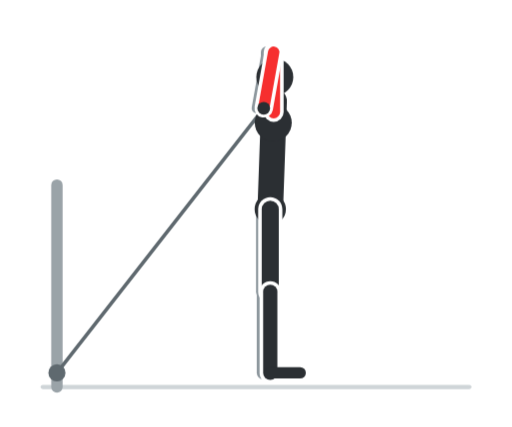
t = 0.00 s
t = 0.60 s: frame unchanged from t = 0.00 s, image omitted
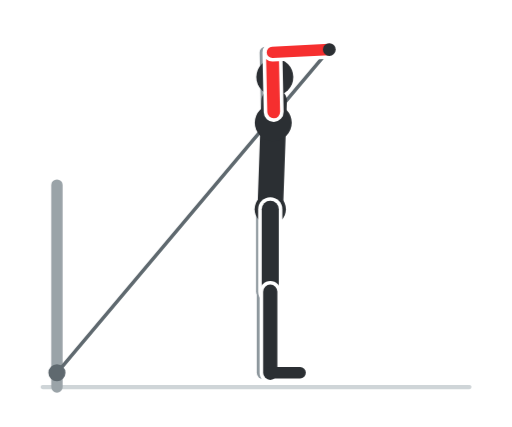
t = 1.20 s
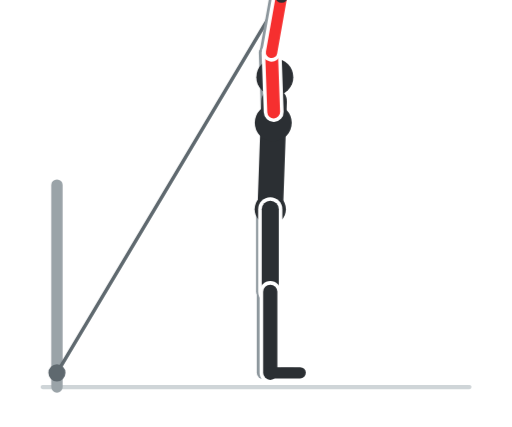
t = 1.80 s
t = 2.40 s: frame unchanged from t = 1.80 s, image omitted
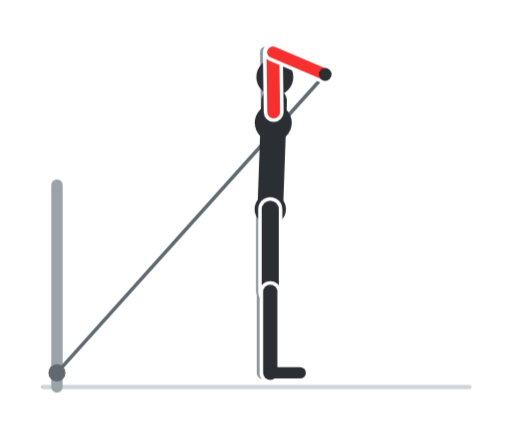
t = 3.00 s

The animated SVG that drew these frames (rendered in a browser with its animation timeline set to each time). Animation: 8 CSS @keyframes rules; one cycle of 3.60 s, repeats indefinitely.

<svg xmlns="http://www.w3.org/2000/svg" viewBox="0 0 360 300" width="360" height="300" role="img" aria-label="Estensioni sopra la testa al cavo"><style>.f{opacity:0;animation-duration:3.6s;animation-iteration-count:infinite;animation-timing-function:step-end}@keyframes k0{0.000%{opacity:1}5.556%{opacity:1}11.111%{opacity:1}16.667%{opacity:0}22.222%{opacity:0}27.778%{opacity:0}33.333%{opacity:0}38.889%{opacity:0}44.444%{opacity:0}50.000%{opacity:0}55.556%{opacity:0}61.111%{opacity:0}66.667%{opacity:0}72.222%{opacity:0}77.778%{opacity:0}83.333%{opacity:0}88.889%{opacity:0}94.444%{opacity:0}100%{opacity:1}}.f0{animation-name:k0}@keyframes k1{0.000%{opacity:0}5.556%{opacity:0}11.111%{opacity:0}16.667%{opacity:1}22.222%{opacity:0}27.778%{opacity:0}33.333%{opacity:0}38.889%{opacity:0}44.444%{opacity:0}50.000%{opacity:0}55.556%{opacity:0}61.111%{opacity:0}66.667%{opacity:0}72.222%{opacity:0}77.778%{opacity:0}83.333%{opacity:0}88.889%{opacity:0}94.444%{opacity:1}100%{opacity:0}}.f1{animation-name:k1}@keyframes k2{0.000%{opacity:0}5.556%{opacity:0}11.111%{opacity:0}16.667%{opacity:0}22.222%{opacity:1}27.778%{opacity:0}33.333%{opacity:0}38.889%{opacity:0}44.444%{opacity:0}50.000%{opacity:0}55.556%{opacity:0}61.111%{opacity:0}66.667%{opacity:0}72.222%{opacity:0}77.778%{opacity:0}83.333%{opacity:0}88.889%{opacity:1}94.444%{opacity:0}100%{opacity:0}}.f2{animation-name:k2}@keyframes k3{0.000%{opacity:0}5.556%{opacity:0}11.111%{opacity:0}16.667%{opacity:0}22.222%{opacity:0}27.778%{opacity:1}33.333%{opacity:0}38.889%{opacity:0}44.444%{opacity:0}50.000%{opacity:0}55.556%{opacity:0}61.111%{opacity:0}66.667%{opacity:0}72.222%{opacity:0}77.778%{opacity:0}83.333%{opacity:1}88.889%{opacity:0}94.444%{opacity:0}100%{opacity:0}}.f3{animation-name:k3}@keyframes k4{0.000%{opacity:0}5.556%{opacity:0}11.111%{opacity:0}16.667%{opacity:0}22.222%{opacity:0}27.778%{opacity:0}33.333%{opacity:1}38.889%{opacity:0}44.444%{opacity:0}50.000%{opacity:0}55.556%{opacity:0}61.111%{opacity:0}66.667%{opacity:0}72.222%{opacity:0}77.778%{opacity:1}83.333%{opacity:0}88.889%{opacity:0}94.444%{opacity:0}100%{opacity:0}}.f4{animation-name:k4}@keyframes k5{0.000%{opacity:0}5.556%{opacity:0}11.111%{opacity:0}16.667%{opacity:0}22.222%{opacity:0}27.778%{opacity:0}33.333%{opacity:0}38.889%{opacity:1}44.444%{opacity:0}50.000%{opacity:0}55.556%{opacity:0}61.111%{opacity:0}66.667%{opacity:0}72.222%{opacity:1}77.778%{opacity:0}83.333%{opacity:0}88.889%{opacity:0}94.444%{opacity:0}100%{opacity:0}}.f5{animation-name:k5}@keyframes k6{0.000%{opacity:0}5.556%{opacity:0}11.111%{opacity:0}16.667%{opacity:0}22.222%{opacity:0}27.778%{opacity:0}33.333%{opacity:0}38.889%{opacity:0}44.444%{opacity:1}50.000%{opacity:0}55.556%{opacity:0}61.111%{opacity:0}66.667%{opacity:1}72.222%{opacity:0}77.778%{opacity:0}83.333%{opacity:0}88.889%{opacity:0}94.444%{opacity:0}100%{opacity:0}}.f6{animation-name:k6}@keyframes k7{0.000%{opacity:0}5.556%{opacity:0}11.111%{opacity:0}16.667%{opacity:0}22.222%{opacity:0}27.778%{opacity:0}33.333%{opacity:0}38.889%{opacity:0}44.444%{opacity:0}50.000%{opacity:1}55.556%{opacity:1}61.111%{opacity:1}66.667%{opacity:0}72.222%{opacity:0}77.778%{opacity:0}83.333%{opacity:0}88.889%{opacity:0}94.444%{opacity:0}100%{opacity:0}}.f7{animation-name:k7}@media (prefers-reduced-motion:reduce){.f{animation:none}.f7{opacity:1}}</style><rect width="360" height="300" rx="16" fill="#ffffff"/><g class="f f0"><line x1="30" y1="272" x2="330" y2="272" stroke="#cfd5d8" stroke-width="3" stroke-linecap="round"/><line x1="40" y1="272" x2="40" y2="130" stroke="#9aa3a8" stroke-width="8" stroke-linecap="round"/><line x1="40" y1="262" x2="185.4" y2="76" stroke="#5f696f" stroke-width="2.5" stroke-linecap="round"/><circle cx="40" cy="262" r="6" fill="#5f696f"/><circle cx="185.4" cy="76" r="6" fill="#9aa3a8"/><line x1="185" y1="147" x2="185" y2="205" stroke="#8d979d" stroke-width="10" stroke-linecap="round"/><line x1="185" y1="205" x2="185" y2="262" stroke="#8d979d" stroke-width="9" stroke-linecap="round"/><line x1="185" y1="262" x2="206" y2="262" stroke="#8d979d" stroke-width="7" stroke-linecap="round"/><line x1="187.4" y1="78.6" x2="187.4" y2="36.6" stroke="#8d979d" stroke-width="8" stroke-linecap="round"/><line x1="187.4" y1="36.6" x2="180.4" y2="76" stroke="#8d979d" stroke-width="7" stroke-linecap="round"/><line x1="190" y1="147" x2="192.7" y2="71" stroke="#2b2f33" stroke-width="18" stroke-linecap="round"/><circle cx="192.1" cy="86.2" r="13" fill="#2b2f33"/><circle cx="190" cy="147" r="11" fill="#2b2f33"/><line x1="190" y1="147" x2="190" y2="205" stroke="#ffffff" stroke-width="17" stroke-linecap="round"/><line x1="190" y1="147" x2="190" y2="205" stroke="#2b2f33" stroke-width="12" stroke-linecap="round"/><line x1="190" y1="205" x2="190" y2="262" stroke="#ffffff" stroke-width="15" stroke-linecap="round"/><line x1="190" y1="205" x2="190" y2="262" stroke="#2b2f33" stroke-width="10" stroke-linecap="round"/><line x1="190" y1="262" x2="211" y2="262" stroke="#2b2f33" stroke-width="8" stroke-linecap="round"/><circle cx="193.2" cy="54.1" r="13" fill="#2b2f33"/><line x1="192.4" y1="78.6" x2="192.4" y2="36.6" stroke="#ffffff" stroke-width="14" stroke-linecap="round"/><line x1="192.4" y1="78.6" x2="192.4" y2="36.6" stroke="#f62f2f" stroke-width="9" stroke-linecap="round"/><line x1="192.4" y1="36.6" x2="185.4" y2="76" stroke="#ffffff" stroke-width="13" stroke-linecap="round"/><line x1="192.4" y1="36.6" x2="185.4" y2="76" stroke="#f62f2f" stroke-width="8" stroke-linecap="round"/><circle cx="185.4" cy="76" r="4.5" fill="#2b2f33"/></g><g class="f f1"><line x1="30" y1="272" x2="330" y2="272" stroke="#cfd5d8" stroke-width="3" stroke-linecap="round"/><line x1="40" y1="272" x2="40" y2="130" stroke="#9aa3a8" stroke-width="8" stroke-linecap="round"/><line x1="40" y1="262" x2="203" y2="75.1" stroke="#5f696f" stroke-width="2.5" stroke-linecap="round"/><circle cx="40" cy="262" r="6" fill="#5f696f"/><circle cx="203" cy="75.1" r="6" fill="#9aa3a8"/><line x1="185" y1="147" x2="185" y2="205" stroke="#8d979d" stroke-width="10" stroke-linecap="round"/><line x1="185" y1="205" x2="185" y2="262" stroke="#8d979d" stroke-width="9" stroke-linecap="round"/><line x1="185" y1="262" x2="206" y2="262" stroke="#8d979d" stroke-width="7" stroke-linecap="round"/><line x1="187.4" y1="78.6" x2="187.2" y2="36.6" stroke="#8d979d" stroke-width="8" stroke-linecap="round"/><line x1="187.2" y1="36.6" x2="198" y2="75.1" stroke="#8d979d" stroke-width="7" stroke-linecap="round"/><line x1="190" y1="147" x2="192.7" y2="71" stroke="#2b2f33" stroke-width="18" stroke-linecap="round"/><circle cx="192.1" cy="86.2" r="13" fill="#2b2f33"/><circle cx="190" cy="147" r="11" fill="#2b2f33"/><line x1="190" y1="147" x2="190" y2="205" stroke="#ffffff" stroke-width="17" stroke-linecap="round"/><line x1="190" y1="147" x2="190" y2="205" stroke="#2b2f33" stroke-width="12" stroke-linecap="round"/><line x1="190" y1="205" x2="190" y2="262" stroke="#ffffff" stroke-width="15" stroke-linecap="round"/><line x1="190" y1="205" x2="190" y2="262" stroke="#2b2f33" stroke-width="10" stroke-linecap="round"/><line x1="190" y1="262" x2="211" y2="262" stroke="#2b2f33" stroke-width="8" stroke-linecap="round"/><circle cx="193.2" cy="54.1" r="13" fill="#2b2f33"/><line x1="192.4" y1="78.6" x2="192.2" y2="36.6" stroke="#ffffff" stroke-width="14" stroke-linecap="round"/><line x1="192.4" y1="78.6" x2="192.2" y2="36.6" stroke="#f62f2f" stroke-width="9" stroke-linecap="round"/><line x1="192.2" y1="36.6" x2="203" y2="75.1" stroke="#ffffff" stroke-width="13" stroke-linecap="round"/><line x1="192.2" y1="36.6" x2="203" y2="75.1" stroke="#f62f2f" stroke-width="8" stroke-linecap="round"/><circle cx="203" cy="75.1" r="4.5" fill="#2b2f33"/></g><g class="f f2"><line x1="30" y1="272" x2="330" y2="272" stroke="#cfd5d8" stroke-width="3" stroke-linecap="round"/><line x1="40" y1="272" x2="40" y2="130" stroke="#9aa3a8" stroke-width="8" stroke-linecap="round"/><line x1="40" y1="262" x2="218.4" y2="66.6" stroke="#5f696f" stroke-width="2.5" stroke-linecap="round"/><circle cx="40" cy="262" r="6" fill="#5f696f"/><circle cx="218.4" cy="66.6" r="6" fill="#9aa3a8"/><line x1="185" y1="147" x2="185" y2="205" stroke="#8d979d" stroke-width="10" stroke-linecap="round"/><line x1="185" y1="205" x2="185" y2="262" stroke="#8d979d" stroke-width="9" stroke-linecap="round"/><line x1="185" y1="262" x2="206" y2="262" stroke="#8d979d" stroke-width="7" stroke-linecap="round"/><line x1="187.4" y1="78.6" x2="187" y2="36.6" stroke="#8d979d" stroke-width="8" stroke-linecap="round"/><line x1="187" y1="36.6" x2="213.4" y2="66.6" stroke="#8d979d" stroke-width="7" stroke-linecap="round"/><line x1="190" y1="147" x2="192.7" y2="71" stroke="#2b2f33" stroke-width="18" stroke-linecap="round"/><circle cx="192.1" cy="86.2" r="13" fill="#2b2f33"/><circle cx="190" cy="147" r="11" fill="#2b2f33"/><line x1="190" y1="147" x2="190" y2="205" stroke="#ffffff" stroke-width="17" stroke-linecap="round"/><line x1="190" y1="147" x2="190" y2="205" stroke="#2b2f33" stroke-width="12" stroke-linecap="round"/><line x1="190" y1="205" x2="190" y2="262" stroke="#ffffff" stroke-width="15" stroke-linecap="round"/><line x1="190" y1="205" x2="190" y2="262" stroke="#2b2f33" stroke-width="10" stroke-linecap="round"/><line x1="190" y1="262" x2="211" y2="262" stroke="#2b2f33" stroke-width="8" stroke-linecap="round"/><circle cx="193.2" cy="54.1" r="13" fill="#2b2f33"/><line x1="192.4" y1="78.6" x2="192" y2="36.6" stroke="#ffffff" stroke-width="14" stroke-linecap="round"/><line x1="192.4" y1="78.6" x2="192" y2="36.6" stroke="#f62f2f" stroke-width="9" stroke-linecap="round"/><line x1="192" y1="36.6" x2="218.4" y2="66.6" stroke="#ffffff" stroke-width="13" stroke-linecap="round"/><line x1="192" y1="36.6" x2="218.4" y2="66.6" stroke="#f62f2f" stroke-width="8" stroke-linecap="round"/><circle cx="218.4" cy="66.6" r="4.5" fill="#2b2f33"/></g><g class="f f3"><line x1="30" y1="272" x2="330" y2="272" stroke="#cfd5d8" stroke-width="3" stroke-linecap="round"/><line x1="40" y1="272" x2="40" y2="130" stroke="#9aa3a8" stroke-width="8" stroke-linecap="round"/><line x1="40" y1="262" x2="228.6" y2="52.2" stroke="#5f696f" stroke-width="2.5" stroke-linecap="round"/><circle cx="40" cy="262" r="6" fill="#5f696f"/><circle cx="228.6" cy="52.2" r="6" fill="#9aa3a8"/><line x1="185" y1="147" x2="185" y2="205" stroke="#8d979d" stroke-width="10" stroke-linecap="round"/><line x1="185" y1="205" x2="185" y2="262" stroke="#8d979d" stroke-width="9" stroke-linecap="round"/><line x1="185" y1="262" x2="206" y2="262" stroke="#8d979d" stroke-width="7" stroke-linecap="round"/><line x1="187.4" y1="78.6" x2="186.8" y2="36.6" stroke="#8d979d" stroke-width="8" stroke-linecap="round"/><line x1="186.8" y1="36.6" x2="223.6" y2="52.2" stroke="#8d979d" stroke-width="7" stroke-linecap="round"/><line x1="190" y1="147" x2="192.7" y2="71" stroke="#2b2f33" stroke-width="18" stroke-linecap="round"/><circle cx="192.1" cy="86.2" r="13" fill="#2b2f33"/><circle cx="190" cy="147" r="11" fill="#2b2f33"/><line x1="190" y1="147" x2="190" y2="205" stroke="#ffffff" stroke-width="17" stroke-linecap="round"/><line x1="190" y1="147" x2="190" y2="205" stroke="#2b2f33" stroke-width="12" stroke-linecap="round"/><line x1="190" y1="205" x2="190" y2="262" stroke="#ffffff" stroke-width="15" stroke-linecap="round"/><line x1="190" y1="205" x2="190" y2="262" stroke="#2b2f33" stroke-width="10" stroke-linecap="round"/><line x1="190" y1="262" x2="211" y2="262" stroke="#2b2f33" stroke-width="8" stroke-linecap="round"/><circle cx="193.2" cy="54.1" r="13" fill="#2b2f33"/><line x1="192.4" y1="78.6" x2="191.8" y2="36.6" stroke="#ffffff" stroke-width="14" stroke-linecap="round"/><line x1="192.4" y1="78.6" x2="191.8" y2="36.6" stroke="#f62f2f" stroke-width="9" stroke-linecap="round"/><line x1="191.8" y1="36.6" x2="228.6" y2="52.2" stroke="#ffffff" stroke-width="13" stroke-linecap="round"/><line x1="191.8" y1="36.6" x2="228.6" y2="52.2" stroke="#f62f2f" stroke-width="8" stroke-linecap="round"/><circle cx="228.6" cy="52.2" r="4.5" fill="#2b2f33"/></g><g class="f f4"><line x1="30" y1="272" x2="330" y2="272" stroke="#cfd5d8" stroke-width="3" stroke-linecap="round"/><line x1="40" y1="272" x2="40" y2="130" stroke="#9aa3a8" stroke-width="8" stroke-linecap="round"/><line x1="40" y1="262" x2="231.5" y2="34.7" stroke="#5f696f" stroke-width="2.5" stroke-linecap="round"/><circle cx="40" cy="262" r="6" fill="#5f696f"/><circle cx="231.5" cy="34.7" r="6" fill="#9aa3a8"/><line x1="185" y1="147" x2="185" y2="205" stroke="#8d979d" stroke-width="10" stroke-linecap="round"/><line x1="185" y1="205" x2="185" y2="262" stroke="#8d979d" stroke-width="9" stroke-linecap="round"/><line x1="185" y1="262" x2="206" y2="262" stroke="#8d979d" stroke-width="7" stroke-linecap="round"/><line x1="187.4" y1="78.6" x2="186.5" y2="36.7" stroke="#8d979d" stroke-width="8" stroke-linecap="round"/><line x1="186.5" y1="36.7" x2="226.5" y2="34.7" stroke="#8d979d" stroke-width="7" stroke-linecap="round"/><line x1="190" y1="147" x2="192.7" y2="71" stroke="#2b2f33" stroke-width="18" stroke-linecap="round"/><circle cx="192.1" cy="86.2" r="13" fill="#2b2f33"/><circle cx="190" cy="147" r="11" fill="#2b2f33"/><line x1="190" y1="147" x2="190" y2="205" stroke="#ffffff" stroke-width="17" stroke-linecap="round"/><line x1="190" y1="147" x2="190" y2="205" stroke="#2b2f33" stroke-width="12" stroke-linecap="round"/><line x1="190" y1="205" x2="190" y2="262" stroke="#ffffff" stroke-width="15" stroke-linecap="round"/><line x1="190" y1="205" x2="190" y2="262" stroke="#2b2f33" stroke-width="10" stroke-linecap="round"/><line x1="190" y1="262" x2="211" y2="262" stroke="#2b2f33" stroke-width="8" stroke-linecap="round"/><circle cx="193.2" cy="54.1" r="13" fill="#2b2f33"/><line x1="192.4" y1="78.6" x2="191.5" y2="36.7" stroke="#ffffff" stroke-width="14" stroke-linecap="round"/><line x1="192.4" y1="78.6" x2="191.5" y2="36.7" stroke="#f62f2f" stroke-width="9" stroke-linecap="round"/><line x1="191.5" y1="36.7" x2="231.5" y2="34.7" stroke="#ffffff" stroke-width="13" stroke-linecap="round"/><line x1="191.5" y1="36.7" x2="231.5" y2="34.7" stroke="#f62f2f" stroke-width="8" stroke-linecap="round"/><circle cx="231.5" cy="34.7" r="4.5" fill="#2b2f33"/></g><g class="f f5"><line x1="30" y1="272" x2="330" y2="272" stroke="#cfd5d8" stroke-width="3" stroke-linecap="round"/><line x1="40" y1="272" x2="40" y2="130" stroke="#9aa3a8" stroke-width="8" stroke-linecap="round"/><line x1="40" y1="262" x2="226.5" y2="17.5" stroke="#5f696f" stroke-width="2.5" stroke-linecap="round"/><circle cx="40" cy="262" r="6" fill="#5f696f"/><circle cx="226.5" cy="17.5" r="6" fill="#9aa3a8"/><line x1="185" y1="147" x2="185" y2="205" stroke="#8d979d" stroke-width="10" stroke-linecap="round"/><line x1="185" y1="205" x2="185" y2="262" stroke="#8d979d" stroke-width="9" stroke-linecap="round"/><line x1="185" y1="262" x2="206" y2="262" stroke="#8d979d" stroke-width="7" stroke-linecap="round"/><line x1="187.4" y1="78.6" x2="186.3" y2="36.7" stroke="#8d979d" stroke-width="8" stroke-linecap="round"/><line x1="186.3" y1="36.7" x2="221.5" y2="17.5" stroke="#8d979d" stroke-width="7" stroke-linecap="round"/><line x1="190" y1="147" x2="192.7" y2="71" stroke="#2b2f33" stroke-width="18" stroke-linecap="round"/><circle cx="192.1" cy="86.2" r="13" fill="#2b2f33"/><circle cx="190" cy="147" r="11" fill="#2b2f33"/><line x1="190" y1="147" x2="190" y2="205" stroke="#ffffff" stroke-width="17" stroke-linecap="round"/><line x1="190" y1="147" x2="190" y2="205" stroke="#2b2f33" stroke-width="12" stroke-linecap="round"/><line x1="190" y1="205" x2="190" y2="262" stroke="#ffffff" stroke-width="15" stroke-linecap="round"/><line x1="190" y1="205" x2="190" y2="262" stroke="#2b2f33" stroke-width="10" stroke-linecap="round"/><line x1="190" y1="262" x2="211" y2="262" stroke="#2b2f33" stroke-width="8" stroke-linecap="round"/><circle cx="193.2" cy="54.1" r="13" fill="#2b2f33"/><line x1="192.4" y1="78.6" x2="191.3" y2="36.7" stroke="#ffffff" stroke-width="14" stroke-linecap="round"/><line x1="192.4" y1="78.6" x2="191.3" y2="36.7" stroke="#f62f2f" stroke-width="9" stroke-linecap="round"/><line x1="191.3" y1="36.7" x2="226.5" y2="17.5" stroke="#ffffff" stroke-width="13" stroke-linecap="round"/><line x1="191.3" y1="36.7" x2="226.5" y2="17.5" stroke="#f62f2f" stroke-width="8" stroke-linecap="round"/><circle cx="226.5" cy="17.5" r="4.5" fill="#2b2f33"/></g><g class="f f6"><line x1="30" y1="272" x2="330" y2="272" stroke="#cfd5d8" stroke-width="3" stroke-linecap="round"/><line x1="40" y1="272" x2="40" y2="130" stroke="#9aa3a8" stroke-width="8" stroke-linecap="round"/><line x1="40" y1="262" x2="214.5" y2="4.2" stroke="#5f696f" stroke-width="2.5" stroke-linecap="round"/><circle cx="40" cy="262" r="6" fill="#5f696f"/><circle cx="214.5" cy="4.2" r="6" fill="#9aa3a8"/><line x1="185" y1="147" x2="185" y2="205" stroke="#8d979d" stroke-width="10" stroke-linecap="round"/><line x1="185" y1="205" x2="185" y2="262" stroke="#8d979d" stroke-width="9" stroke-linecap="round"/><line x1="185" y1="262" x2="206" y2="262" stroke="#8d979d" stroke-width="7" stroke-linecap="round"/><line x1="187.4" y1="78.6" x2="186.1" y2="36.7" stroke="#8d979d" stroke-width="8" stroke-linecap="round"/><line x1="186.1" y1="36.7" x2="209.5" y2="4.2" stroke="#8d979d" stroke-width="7" stroke-linecap="round"/><line x1="190" y1="147" x2="192.7" y2="71" stroke="#2b2f33" stroke-width="18" stroke-linecap="round"/><circle cx="192.1" cy="86.2" r="13" fill="#2b2f33"/><circle cx="190" cy="147" r="11" fill="#2b2f33"/><line x1="190" y1="147" x2="190" y2="205" stroke="#ffffff" stroke-width="17" stroke-linecap="round"/><line x1="190" y1="147" x2="190" y2="205" stroke="#2b2f33" stroke-width="12" stroke-linecap="round"/><line x1="190" y1="205" x2="190" y2="262" stroke="#ffffff" stroke-width="15" stroke-linecap="round"/><line x1="190" y1="205" x2="190" y2="262" stroke="#2b2f33" stroke-width="10" stroke-linecap="round"/><line x1="190" y1="262" x2="211" y2="262" stroke="#2b2f33" stroke-width="8" stroke-linecap="round"/><circle cx="193.2" cy="54.1" r="13" fill="#2b2f33"/><line x1="192.4" y1="78.6" x2="191.1" y2="36.7" stroke="#ffffff" stroke-width="14" stroke-linecap="round"/><line x1="192.4" y1="78.6" x2="191.1" y2="36.7" stroke="#f62f2f" stroke-width="9" stroke-linecap="round"/><line x1="191.1" y1="36.7" x2="214.5" y2="4.2" stroke="#ffffff" stroke-width="13" stroke-linecap="round"/><line x1="191.1" y1="36.7" x2="214.5" y2="4.2" stroke="#f62f2f" stroke-width="8" stroke-linecap="round"/><circle cx="214.5" cy="4.2" r="4.5" fill="#2b2f33"/></g><g class="f f7"><line x1="30" y1="272" x2="330" y2="272" stroke="#cfd5d8" stroke-width="3" stroke-linecap="round"/><line x1="40" y1="272" x2="40" y2="130" stroke="#9aa3a8" stroke-width="8" stroke-linecap="round"/><line x1="40" y1="262" x2="197.9" y2="-2.7" stroke="#5f696f" stroke-width="2.5" stroke-linecap="round"/><circle cx="40" cy="262" r="6" fill="#5f696f"/><circle cx="197.9" cy="-2.7" r="6" fill="#9aa3a8"/><line x1="185" y1="147" x2="185" y2="205" stroke="#8d979d" stroke-width="10" stroke-linecap="round"/><line x1="185" y1="205" x2="185" y2="262" stroke="#8d979d" stroke-width="9" stroke-linecap="round"/><line x1="185" y1="262" x2="206" y2="262" stroke="#8d979d" stroke-width="7" stroke-linecap="round"/><line x1="187.4" y1="78.6" x2="185.9" y2="36.7" stroke="#8d979d" stroke-width="8" stroke-linecap="round"/><line x1="185.9" y1="36.7" x2="192.9" y2="-2.7" stroke="#8d979d" stroke-width="7" stroke-linecap="round"/><line x1="190" y1="147" x2="192.7" y2="71" stroke="#2b2f33" stroke-width="18" stroke-linecap="round"/><circle cx="192.1" cy="86.2" r="13" fill="#2b2f33"/><circle cx="190" cy="147" r="11" fill="#2b2f33"/><line x1="190" y1="147" x2="190" y2="205" stroke="#ffffff" stroke-width="17" stroke-linecap="round"/><line x1="190" y1="147" x2="190" y2="205" stroke="#2b2f33" stroke-width="12" stroke-linecap="round"/><line x1="190" y1="205" x2="190" y2="262" stroke="#ffffff" stroke-width="15" stroke-linecap="round"/><line x1="190" y1="205" x2="190" y2="262" stroke="#2b2f33" stroke-width="10" stroke-linecap="round"/><line x1="190" y1="262" x2="211" y2="262" stroke="#2b2f33" stroke-width="8" stroke-linecap="round"/><circle cx="193.2" cy="54.1" r="13" fill="#2b2f33"/><line x1="192.4" y1="78.6" x2="190.9" y2="36.7" stroke="#ffffff" stroke-width="14" stroke-linecap="round"/><line x1="192.4" y1="78.6" x2="190.9" y2="36.7" stroke="#f62f2f" stroke-width="9" stroke-linecap="round"/><line x1="190.9" y1="36.7" x2="197.9" y2="-2.7" stroke="#ffffff" stroke-width="13" stroke-linecap="round"/><line x1="190.9" y1="36.7" x2="197.9" y2="-2.7" stroke="#f62f2f" stroke-width="8" stroke-linecap="round"/><circle cx="197.9" cy="-2.7" r="4.5" fill="#2b2f33"/></g></svg>
